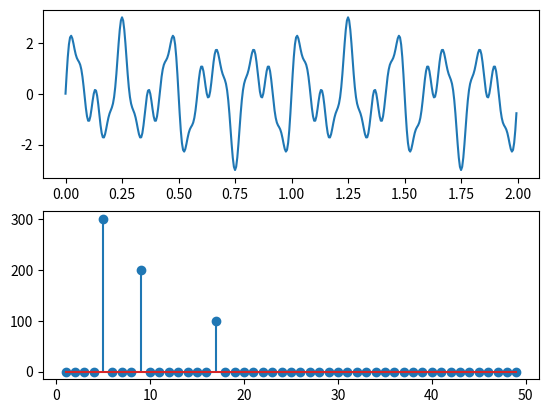

Here is the Python script that generated this plot:
import numpy as np
import matplotlib.pyplot as plt

N = 400
n = np.arange(N)
f_s = 200
t = np.arange(N) / f_s

A1, f1 = 1, 9
A2, f2 = 1.5, 5
A3, f3 = 0.5, 17

x = (A1 * np.sin(np.pi * 2 * f1 * t) +
    A2 * np.sin(np.pi * 2 * f2 * t) +
    A3 * np.sin(np.pi * 2 * f3 * t))

omegas = np.arange(1, 50)
magnitudes = []

for omega in omegas:
    X_omega = np.sum(x * np.exp(-2 * np.pi * 1j * n / f_s * omega))
    magnitudes.append(np.abs(X_omega))

fig, axs = plt.subplots(2, 1)
axs[0].plot(t, x)
axs[1].stem(omegas, magnitudes)
plt.savefig("ex3.pdf")
plt.show()
